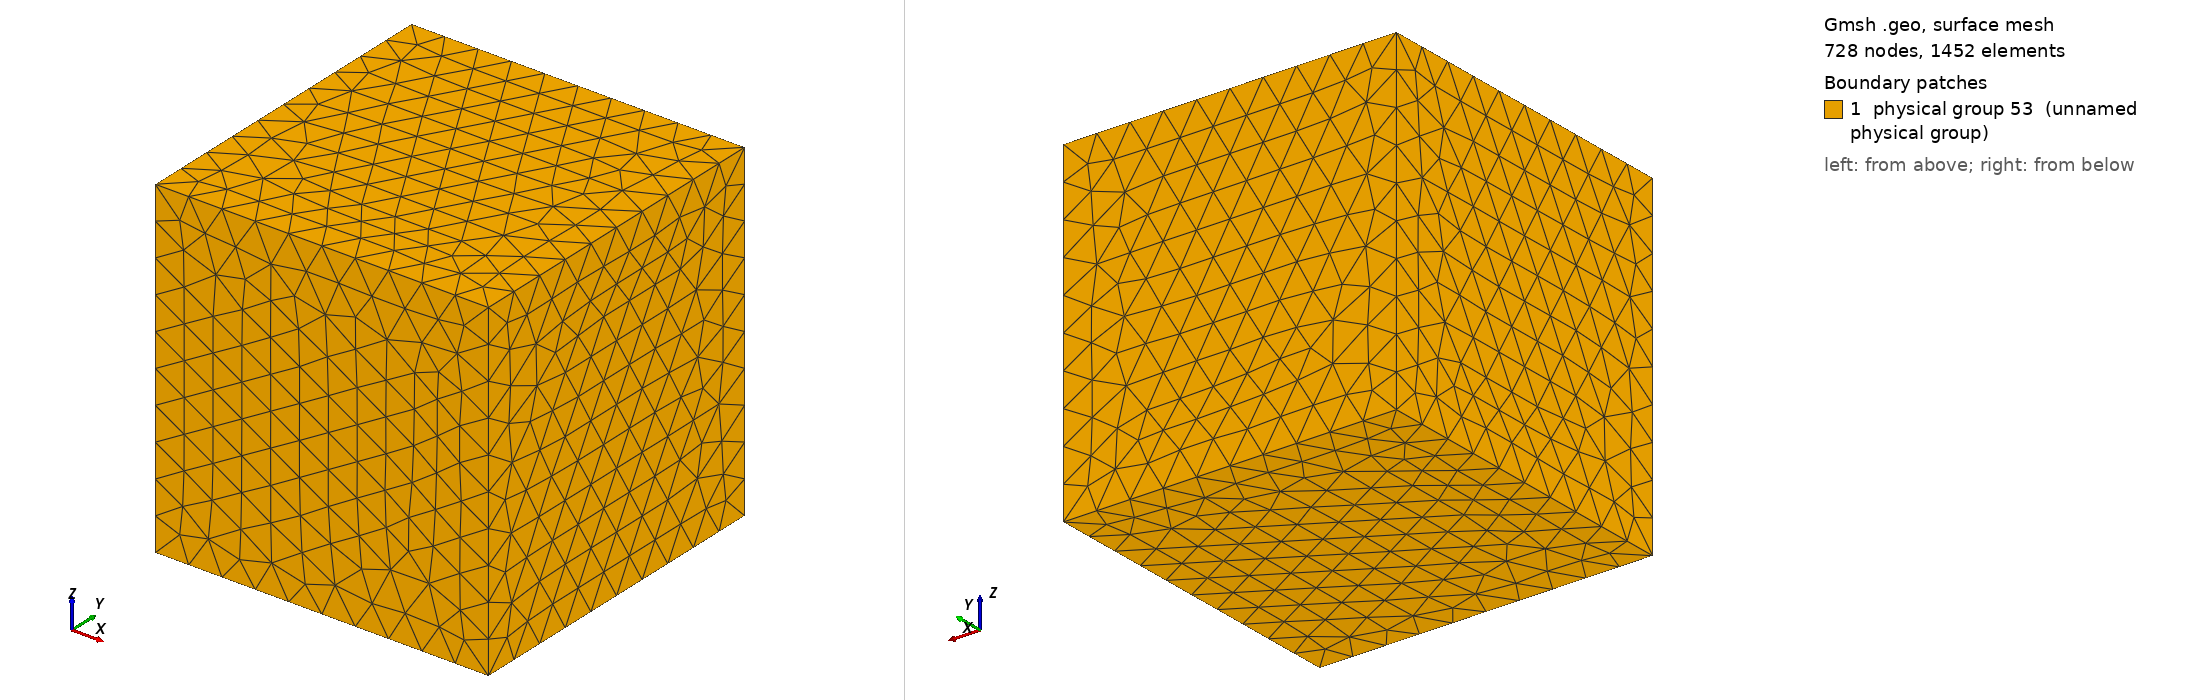

Gmsh geometry script, surface-meshed: 728 nodes, 1452 surface elements. Boundary patches (legend numbers): 1 physical group 53 (unnamed physical group). Left view from above one corner, right view from below the opposite corner. Legend entries are the model's physical surfaces. The drawing asked Gmsh for element sizes between 1% and 20% of the model's largest extent; the script's own settings can give other sizes.

=== empty_cube.geo (drawn) ===
l = 2;			// length of cube
reso = 0.2;		// outer resolution

// Outer boundary (box)
Point(1) = {0,0,0, reso};
Point(2) = {0,0,l, reso};
Point(3) = {0,l,0, reso};
Point(4) = {0,l,l, reso};
Point(5) = {l,0,0, reso};
Point(6) = {l,0,l, reso};
Point(7) = {l,l,0, reso};
Point(8) = {l,l,l, reso};


// Outer boundary
Line(1) = {2, 6};
Line(2) = {6, 8};
Line(3) = {8, 4};
Line(4) = {4, 2};
Line(5) = {2, 1};
Line(6) = {1, 3};
Line(7) = {3, 4};
Line(8) = {3, 7};
Line(9) = {7, 8};
Line(10) = {7, 5};
Line(11) = {5, 6};
Line(12) = {5, 1};

// Outer boundary
Line Loop(25) = {4, 1, 2, 3};
Plane Surface(26) = {25};
Line Loop(27) = {2, -9, 10, 11};
Plane Surface(28) = {27};
Line Loop(29) = {12, 6, 8, 10};
Plane Surface(30) = {29};
Line Loop(31) = {6, 7, 4, 5};
Plane Surface(32) = {31};
Line Loop(33) = {5, -12, 11, -1};
Plane Surface(34) = {33};
Line Loop(35) = {9, 3, -7, 8};
Plane Surface(36) = {35};


// Outer boundary
Physical Surface(53) = {36, 32, 28, 34, 30, 26};


// Outer boundary
Surface Loop(55) = {32, 30, 34, 28, 26, 36};

// Volume
Volume(57) = {55};
Physical Volume(58) = {57};
